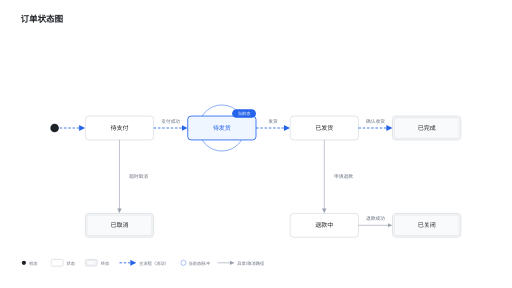
t = 0.00 s
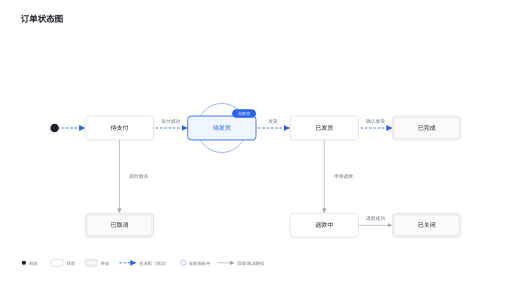
t = 0.20 s
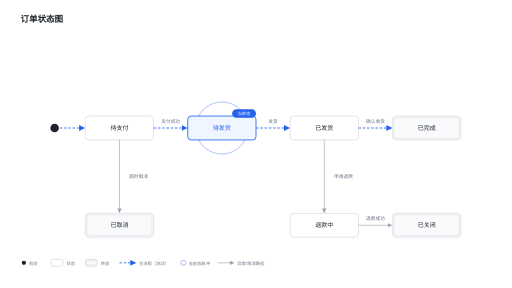
t = 0.40 s
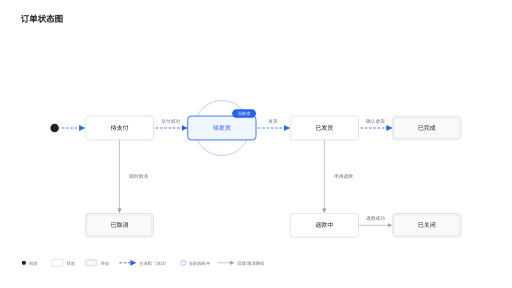
t = 0.60 s
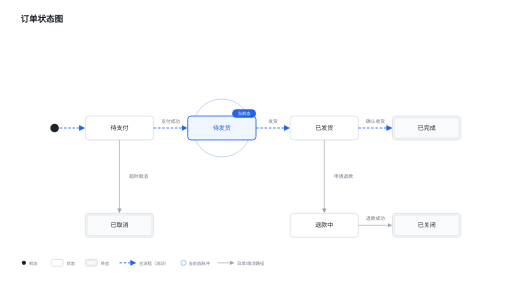
t = 0.80 s
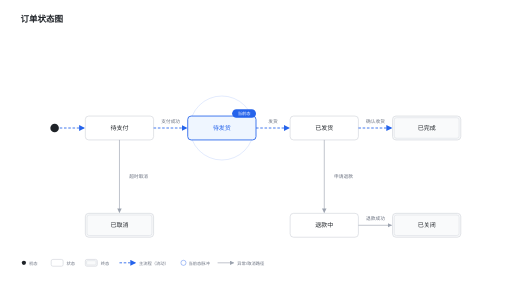
t = 1.20 s

The animated SVG that drew these frames (rendered in a browser with its animation timeline set to each time). Animation: 6 SMIL elements (animate=6); one cycle of 1.60 s, repeats indefinitely.

<svg viewBox="0 0 1200 675" xmlns="http://www.w3.org/2000/svg" font-family="system-ui, -apple-system, 'Segoe UI', 'PingFang SC', 'Hiragino Sans GB', 'Microsoft YaHei', sans-serif">
  <defs>
    <marker id="arrBlue" viewBox="0 0 10 10" refX="9" refY="5" markerWidth="7" markerHeight="7" orient="auto-start-reverse">
      <path d="M 0 0 L 10 5 L 0 10 z" fill="#2563EB"/>
    </marker>
    <marker id="arrGray" viewBox="0 0 10 10" refX="9" refY="5" markerWidth="7" markerHeight="7" orient="auto-start-reverse">
      <path d="M 0 0 L 10 5 L 0 10 z" fill="#9CA3AF"/>
    </marker>
  </defs>

  <rect width="1200" height="675" fill="#FFFFFF"/>

  <!-- 标题 -->
  <text x="48" y="52" font-size="20" font-weight="600" fill="#1F2328">订单状态图</text>

  <!-- ============ 主流程（横向，y=300）============ -->
  <!-- 初态 -->
  <circle cx="128" cy="300" r="10" fill="#1F2328"/>
  <line x1="140" y1="300" x2="198" y2="300" stroke="#2563EB" stroke-width="2" stroke-dasharray="6 4" marker-end="url(#arrBlue)">
    <animate attributeName="stroke-dashoffset" from="20" to="0" dur="0.8s" repeatCount="indefinite"/>
  </line>

  <!-- 待支付 -->
  <rect x="200" y="272" width="160" height="56" rx="8" fill="#FFFFFF" stroke="#D1D5DB" stroke-width="1.5"/>
  <text x="280" y="300" text-anchor="middle" font-size="14" font-weight="500" fill="#1F2328" dy="0.35em">待支付</text>

  <!-- 待发货（当前态：脉冲圆环 + 徽标） -->
  <circle cx="520" cy="300" r="54" fill="none" stroke="#2563EB" stroke-width="2" opacity="0.6">
    <animate attributeName="r" values="54;82" dur="1.6s" repeatCount="indefinite"/>
    <animate attributeName="opacity" values="0.6;0" dur="1.6s" repeatCount="indefinite"/>
  </circle>
  <rect x="440" y="272" width="160" height="56" rx="8" fill="#EFF6FF" stroke="#2563EB" stroke-width="2"/>
  <text x="520" y="300" text-anchor="middle" font-size="14" font-weight="500" fill="#2563EB" dy="0.35em">待发货</text>
  <rect x="544" y="256" width="56" height="20" rx="10" fill="#2563EB"/>
  <text x="572" y="266" text-anchor="middle" font-size="10" fill="#FFFFFF" dy="0.35em">当前态</text>

  <!-- 已发货 -->
  <rect x="680" y="272" width="160" height="56" rx="8" fill="#FFFFFF" stroke="#D1D5DB" stroke-width="1.5"/>
  <text x="760" y="300" text-anchor="middle" font-size="14" font-weight="500" fill="#1F2328" dy="0.35em">已发货</text>

  <!-- 已完成（终态，双线边框） -->
  <rect x="920" y="272" width="160" height="56" rx="8" fill="#F9FAFB" stroke="#D1D5DB" stroke-width="1.5"/>
  <rect x="924" y="276" width="152" height="48" rx="5" fill="none" stroke="#D1D5DB" stroke-width="1"/>
  <text x="1000" y="300" text-anchor="middle" font-size="14" font-weight="500" fill="#1F2328" dy="0.35em">已完成</text>

  <!-- 主流程转换（虚线流动） -->
  <line x1="360" y1="300" x2="438" y2="300" stroke="#2563EB" stroke-width="2" stroke-dasharray="6 4" marker-end="url(#arrBlue)">
    <animate attributeName="stroke-dashoffset" from="20" to="0" dur="0.8s" repeatCount="indefinite"/>
  </line>
  <text x="400" y="288" text-anchor="middle" font-size="11" fill="#6B7280">支付成功</text>

  <line x1="600" y1="300" x2="678" y2="300" stroke="#2563EB" stroke-width="2" stroke-dasharray="6 4" marker-end="url(#arrBlue)">
    <animate attributeName="stroke-dashoffset" from="20" to="0" dur="0.8s" repeatCount="indefinite"/>
  </line>
  <text x="640" y="288" text-anchor="middle" font-size="11" fill="#6B7280">发货</text>

  <line x1="840" y1="300" x2="918" y2="300" stroke="#2563EB" stroke-width="2" stroke-dasharray="6 4" marker-end="url(#arrBlue)">
    <animate attributeName="stroke-dashoffset" from="20" to="0" dur="0.8s" repeatCount="indefinite"/>
  </line>
  <text x="880" y="288" text-anchor="middle" font-size="11" fill="#6B7280">确认收货</text>

  <!-- ============ 异常/取消路径（下方一行，y=528）============ -->
  <!-- 已取消（终态，双线边框） -->
  <rect x="200" y="500" width="160" height="56" rx="8" fill="#F9FAFB" stroke="#D1D5DB" stroke-width="1.5"/>
  <rect x="204" y="504" width="152" height="48" rx="5" fill="none" stroke="#D1D5DB" stroke-width="1"/>
  <text x="280" y="528" text-anchor="middle" font-size="14" font-weight="500" fill="#1F2328" dy="0.35em">已取消</text>

  <!-- 退款中 -->
  <rect x="680" y="500" width="160" height="56" rx="8" fill="#FFFFFF" stroke="#D1D5DB" stroke-width="1.5"/>
  <text x="760" y="528" text-anchor="middle" font-size="14" font-weight="500" fill="#1F2328" dy="0.35em">退款中</text>

  <!-- 已关闭（终态，双线边框） -->
  <rect x="920" y="500" width="160" height="56" rx="8" fill="#F9FAFB" stroke="#D1D5DB" stroke-width="1.5"/>
  <rect x="924" y="504" width="152" height="48" rx="5" fill="none" stroke="#D1D5DB" stroke-width="1"/>
  <text x="1000" y="528" text-anchor="middle" font-size="14" font-weight="500" fill="#1F2328" dy="0.35em">已关闭</text>

  <!-- 异常路径转换 -->
  <line x1="280" y1="328" x2="280" y2="498" stroke="#9CA3AF" stroke-width="1.5" marker-end="url(#arrGray)"/>
  <text x="325" y="418" text-anchor="middle" font-size="11" fill="#6B7280">超时取消</text>

  <line x1="760" y1="328" x2="760" y2="498" stroke="#9CA3AF" stroke-width="1.5" marker-end="url(#arrGray)"/>
  <text x="805" y="418" text-anchor="middle" font-size="11" fill="#6B7280">申请退款</text>

  <line x1="840" y1="528" x2="918" y2="528" stroke="#9CA3AF" stroke-width="1.5" marker-end="url(#arrGray)"/>
  <text x="880" y="516" text-anchor="middle" font-size="11" fill="#6B7280">退款成功</text>

  <!-- ============ 图例 ============ -->
  <g font-size="10" fill="#6B7280">
    <circle cx="56" cy="616" r="5" fill="#1F2328"/>
    <text x="68" y="620">初态</text>

    <rect x="120" y="608" width="28" height="16" rx="4" fill="#FFFFFF" stroke="#D1D5DB" stroke-width="1.5"/>
    <text x="156" y="620">状态</text>

    <rect x="200" y="608" width="28" height="16" rx="4" fill="#F9FAFB" stroke="#D1D5DB" stroke-width="1.5"/>
    <rect x="203" y="611" width="22" height="10" rx="2" fill="none" stroke="#D1D5DB" stroke-width="1"/>
    <text x="236" y="620">终态</text>

    <line x1="280" y1="616" x2="318" y2="616" stroke="#2563EB" stroke-width="2" stroke-dasharray="6 4" marker-end="url(#arrBlue)"/>
    <text x="326" y="620">主流程（流动）</text>

    <circle cx="430" cy="616" r="6" fill="none" stroke="#2563EB" stroke-width="1.5" opacity="0.6"/>
    <text x="442" y="620">当前态脉冲</text>

    <line x1="510" y1="616" x2="548" y2="616" stroke="#9CA3AF" stroke-width="1.5" marker-end="url(#arrGray)"/>
    <text x="556" y="620">异常/取消路径</text>
  </g>
</svg>
